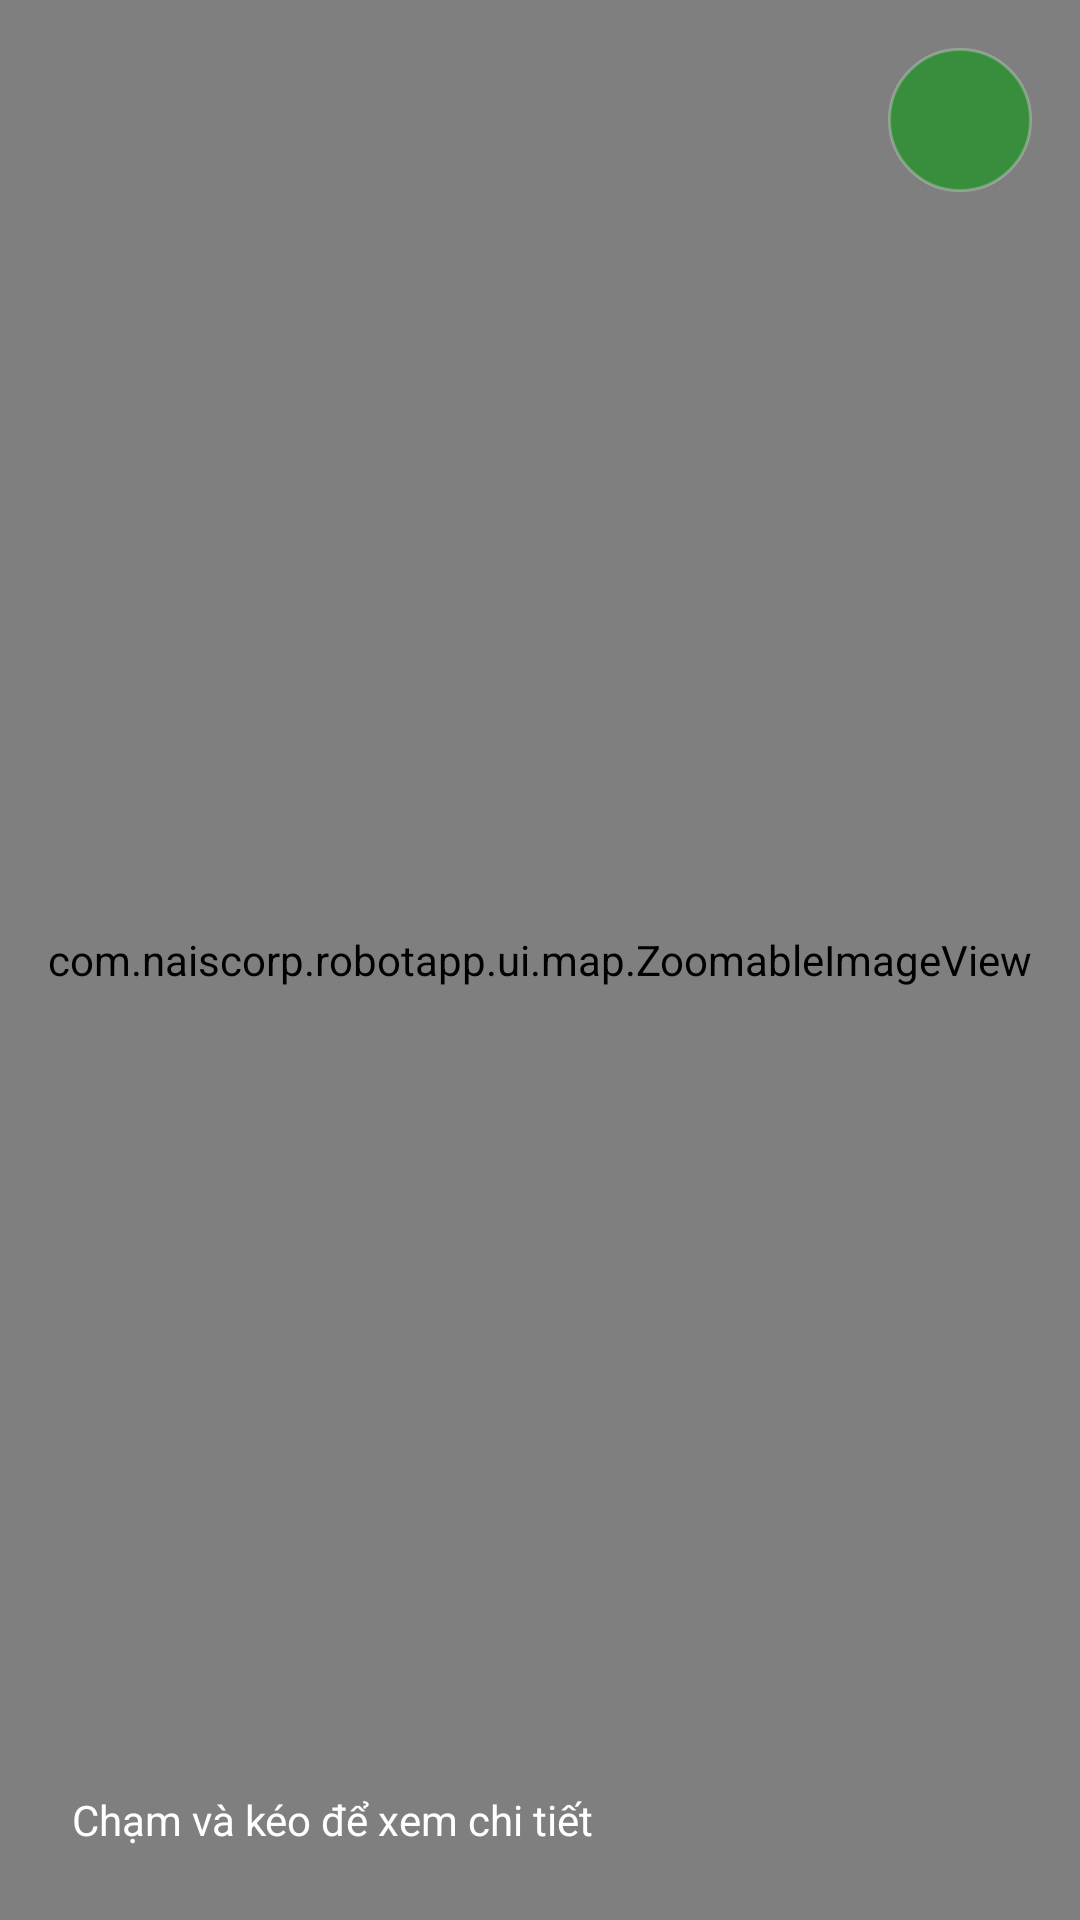

Write the Android layout XML for this screen, with the resource values it uses.
<!-- AndroidManifest.xml: application theme Theme.NaiscorpRobotAssistant -->
<!-- res/layout/dialog_image_zoom.xml -->
<?xml version="1.0" encoding="utf-8"?>
<androidx.constraintlayout.widget.ConstraintLayout xmlns:android="http://schemas.android.com/apk/res/android"
    xmlns:app="http://schemas.android.com/apk/res-auto"
    android:layout_width="match_parent"
    android:layout_height="match_parent"
    android:background="@android:color/black">

    <com.naiscorp.robotapp.ui.map.ZoomableImageView
        android:id="@+id/zoomImageView"
        android:layout_width="match_parent"
        android:layout_height="match_parent"
        android:scaleType="fitXY"
        app:layout_constraintTop_toTopOf="parent"
        app:layout_constraintBottom_toBottomOf="parent"
        app:layout_constraintStart_toStartOf="parent"
        app:layout_constraintEnd_toEndOf="parent" />

    <ImageView
        android:id="@+id/btnClose"
        android:layout_width="48dp"
        android:layout_height="48dp"
        android:layout_margin="16dp"
        android:background="@drawable/circle_background"
        android:padding="12dp"
        android:src="@drawable/ic_close"
        android:contentDescription="Đóng"
        app:layout_constraintTop_toTopOf="parent"
        app:layout_constraintEnd_toEndOf="parent" />

    <TextView
        android:id="@+id/tvZoomHint"
        android:layout_width="wrap_content"
        android:layout_height="wrap_content"
        android:layout_margin="16dp"
        android:text="Chạm và kéo để xem chi tiết"
        android:textColor="@android:color/white"
        android:textSize="14sp"
        android:background="@drawable/rounded_background"
        android:padding="8dp"
        app:layout_constraintBottom_toBottomOf="parent"
        app:layout_constraintStart_toStartOf="parent" />

</androidx.constraintlayout.widget.ConstraintLayout>
<!-- resources referenced by this layout -->
<resources>
  <!-- drawable circle_background (drawable) -->
  <?xml version="1.0" encoding="utf-8"?>
  <shape xmlns:android="http://schemas.android.com/apk/res/android"
      android:shape="oval">
      <solid android:color="@color/colorPrimaryDark" />
      <stroke
          android:width="1dp"
          android:color="#40FFFFFF" />
  </shape>
  <style name="Theme.NaiscorpRobotAssistant" parent="Base.Theme.NaiscorpRobotAssistant" />
  <color name="colorPrimaryDark">#388E3C</color>
  <style name="Base.Theme.NaiscorpRobotAssistant" parent="Theme.Material3.DayNight.NoActionBar">
          
          
      </style>
</resources>
